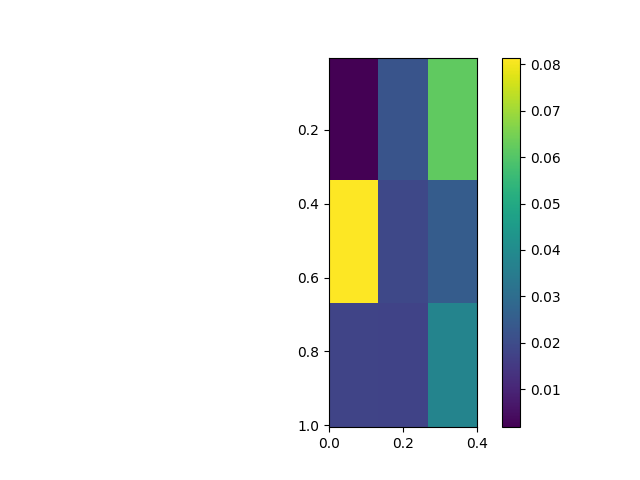

Source data for this figure (header and first rows):
, 0.0, 0.2, 0.4
0.005, 0.001867, 0.02254, 0.06184
0.505, 0.0814, 0.01911, 0.02499
1.005, 0.0182, 0.01798, 0.0377
